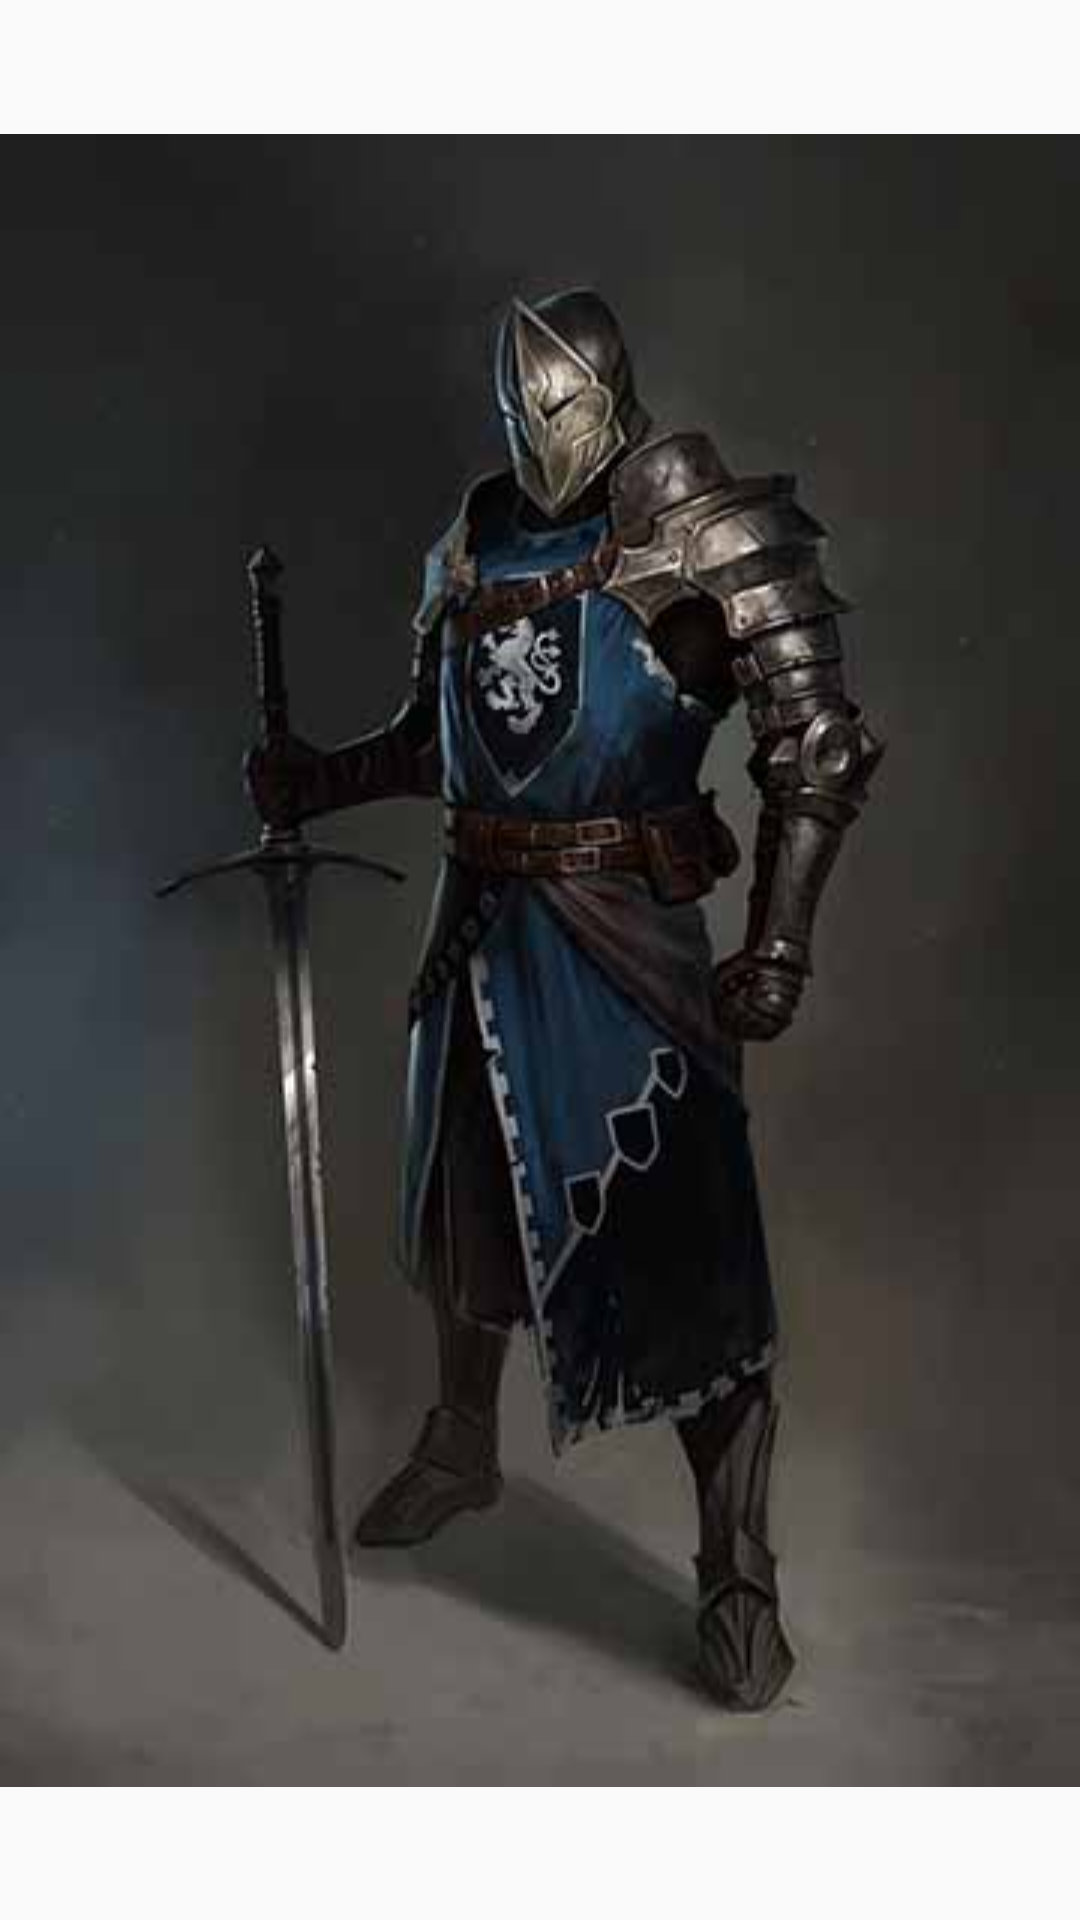

Reconstruct the res/layout file that produces this screen, plus the resources it refers to.
<!-- AndroidManifest.xml: application theme BrownTheme.NoActionBar -->
<!-- res/layout/fragment_share.xml -->
<?xml version="1.0" encoding="utf-8"?>
<androidx.constraintlayout.widget.ConstraintLayout
    xmlns:android="http://schemas.android.com/apk/res/android"
    android:layout_width="match_parent"
    android:layout_height="match_parent">

    <ImageView
        android:layout_width="match_parent"
        android:layout_height="match_parent"
        android:contentDescription="@string/image"
        android:src="@drawable/fourth_image" />
</androidx.constraintlayout.widget.ConstraintLayout>
<!-- resources referenced by this layout -->
<resources>
  <!-- drawable fourth_image: jpg bitmap (drawable, 23479 bytes) -->
  <string name="image">image</string>
  <style name="BrownTheme.NoActionBar">
          <item name="windowActionBar">false</item>
          <item name="windowNoTitle">true</item>
      </style>
</resources>
